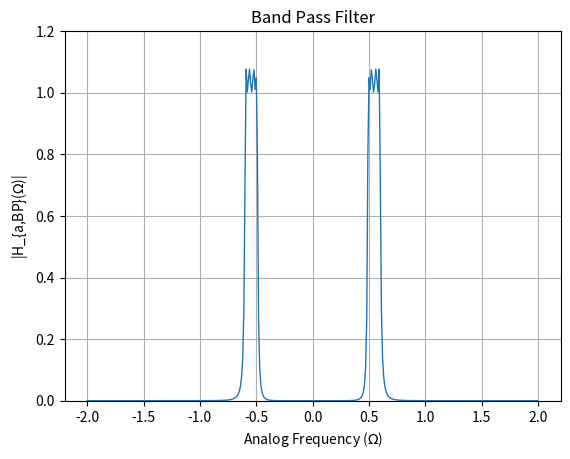

Write the Python code that produced this figure.
import numpy as np
import matplotlib.pyplot as plt

# Given parameters
s1 = -0.1621 - 1.003j
s2 = -0.3913 - 0.4156j
s3 = -0.3913 + 0.4156j
s4 = -0.1621 + 1.003j
epsilon = 0.3
Omega_Lp = 1

# Define denominator polynomial
den = np.poly([s1, s2, s3, s4])

# Define frequency range
w = np.arange(-2, 2.01, 0.01)

G_LP = 0.3126
num = G_LP

Omega_p1 = 0.4830
Omega_p2 = 0.5950

Omega_s1 = 0.4688
Omega_s2 = 0.6217

# Define parameters for transformation
B = 0.1020
Omega0 = 0.5416

# Perform transformation to get s_L
s_L = (1j * w)**2 + Omega0**2
s_L = s_L / (B * (1j * w))

# Band pass gain
G_bp = 1.077

# Substitute s = jw into H(s)
H = G_bp * (num / np.polyval(den, s_L))

# Plot magnitude response for H(s)
plt.figure()
plt.plot(w, abs(H), linewidth=1)
plt.title('Band Pass Filter')
plt.xlabel('Analog Frequency ($\Omega$)')
plt.ylabel('|H_{a,BP}($\Omega$)|')
plt.grid(True)
plt.ylim(0, 1.2)
plt.savefig("Band_Pass_Filter.png")
